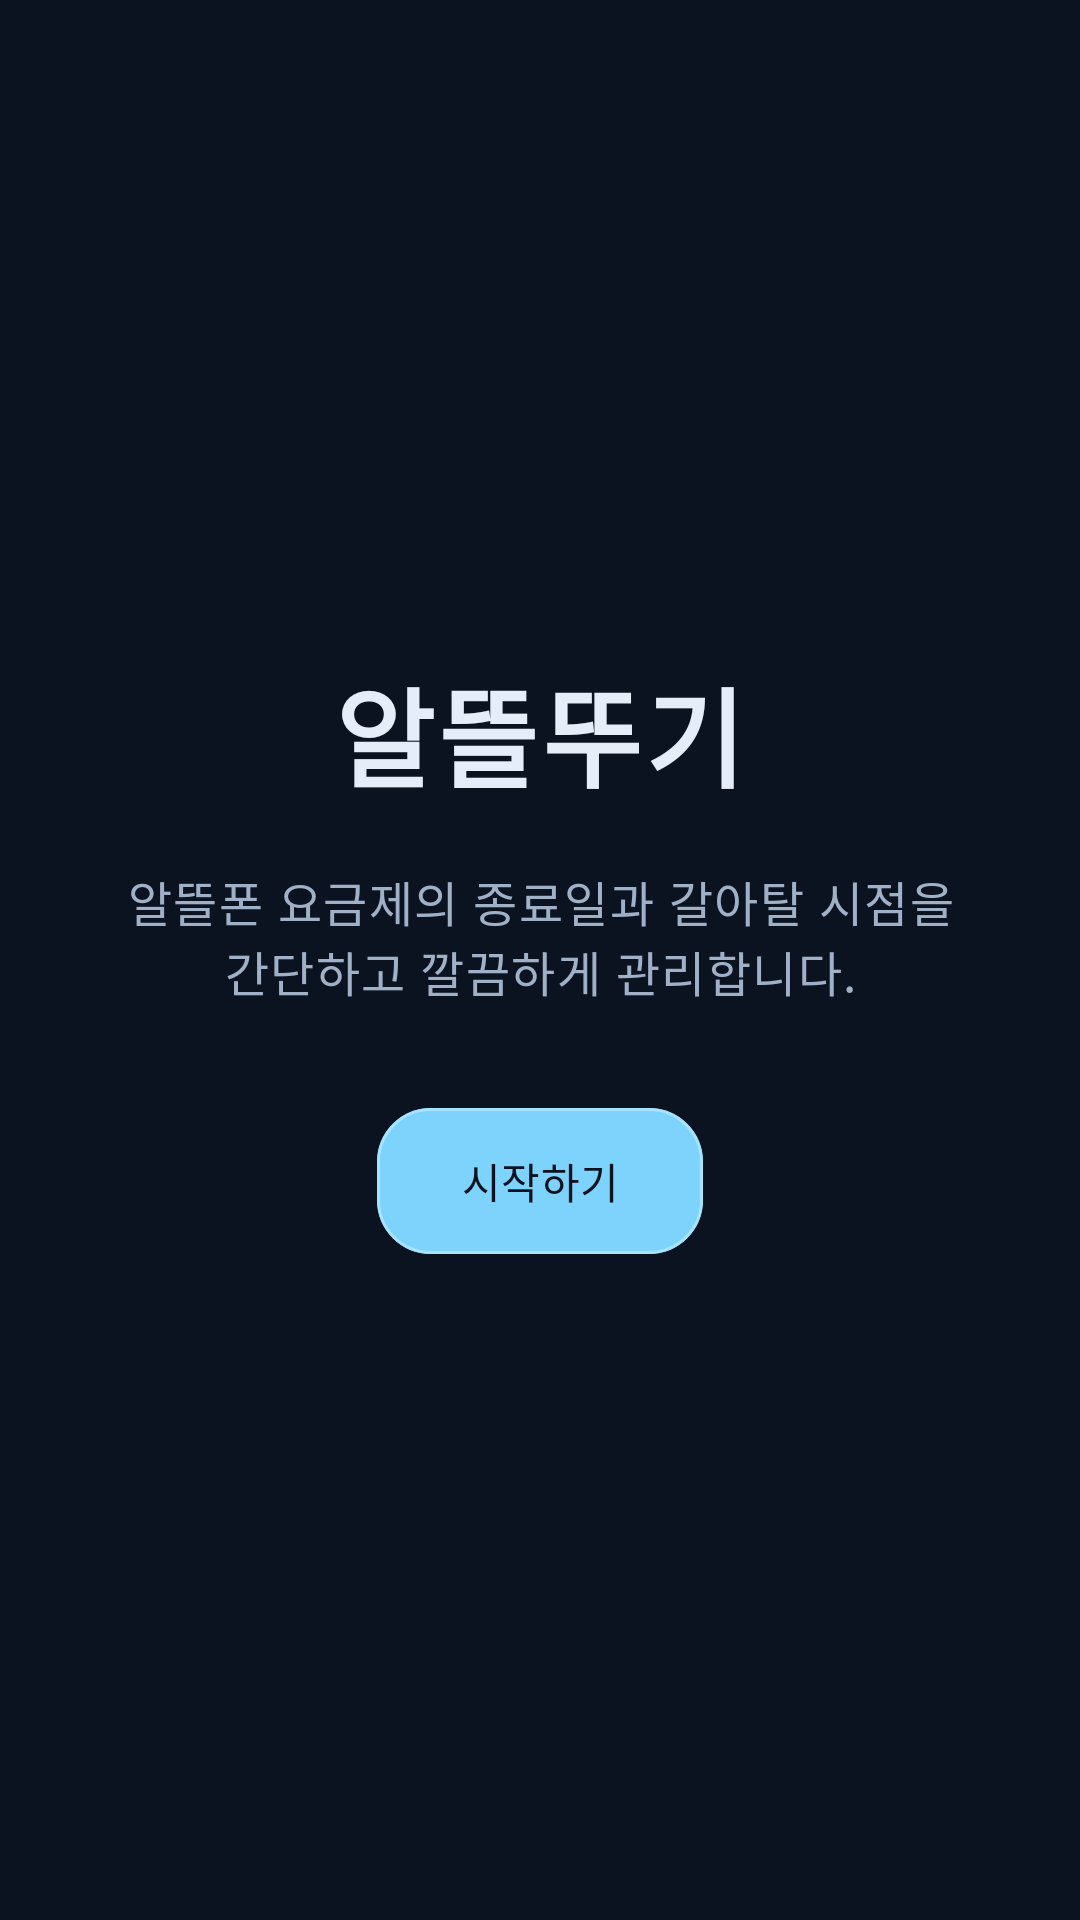

Produce the Android XML layout that renders to this screen, including the resource entries it uses.
<!-- AndroidManifest.xml: application theme Theme.Alttuldugi -->
<!-- res/layout/activity_landing.xml -->
<?xml version="1.0" encoding="utf-8"?>
<LinearLayout xmlns:android="http://schemas.android.com/apk/res/android"
    xmlns:app="http://schemas.android.com/apk/res-auto"
    android:layout_width="match_parent"
    android:layout_height="match_parent"
    android:background="@color/surface_background"
    android:gravity="center_horizontal"
    android:orientation="vertical"
    android:padding="28dp">

    <View
        android:layout_width="match_parent"
        android:layout_height="0dp"
        android:layout_weight="1" />

    <LinearLayout
        android:id="@+id/contentContainer"
        android:layout_width="match_parent"
        android:layout_height="wrap_content"
        android:gravity="center_horizontal"
        android:orientation="vertical">

        <TextView
            android:id="@+id/titleTextView"
            android:layout_width="wrap_content"
            android:layout_height="wrap_content"
            android:letterSpacing="0.04"
            android:text="@string/landing_title"
            android:textAppearance="?attr/textAppearanceDisplaySmall"
            android:textColor="@color/text_primary"
            android:textStyle="bold" />

        <TextView
            android:id="@+id/descriptionTextView"
            android:layout_width="wrap_content"
            android:layout_height="wrap_content"
            android:layout_marginTop="18dp"
            android:gravity="center"
            android:text="@string/landing_description"
            android:textAppearance="?attr/textAppearanceBodyLarge"
            android:textColor="@color/text_secondary" />

        <com.google.android.material.button.MaterialButton
            android:id="@+id/startButton"
            android:layout_width="wrap_content"
            android:layout_height="wrap_content"
            android:layout_marginTop="30dp"
            android:elevation="12dp"
            android:minWidth="0dp"
        android:paddingStart="28dp"
        android:paddingTop="14dp"
        android:paddingEnd="28dp"
        android:paddingBottom="14dp"
        android:text="@string/landing_start"
        android:textColor="@color/surface_background"
        app:backgroundTint="@color/landing_button_bg"
        app:cornerRadius="18dp"
        app:rippleColor="@color/text_primary"
        app:strokeColor="@color/landing_button_stroke"
        app:strokeWidth="1dp" />
    </LinearLayout>

    <View
        android:layout_width="match_parent"
        android:layout_height="0dp"
        android:layout_weight="1" />

</LinearLayout>
<!-- resources referenced by this layout -->
<resources>
  <color name="landing_button_bg">#7DD3FC</color>
  <color name="landing_button_stroke">#A5E3FF</color>
  <color name="surface_background">#0B1220</color>
  <color name="text_primary">#E5EEF8</color>
  <color name="text_secondary">#9FB0C7</color>
  <string name="landing_description">알뜰폰 요금제의 종료일과 갈아탈 시점을\n간단하고 깔끔하게 관리합니다.</string>
  <string name="landing_start">시작하기</string>
  <string name="landing_title">알뜰뚜기</string>
  <style name="Theme.Alttuldugi" parent="Theme.Material3.Dark.NoActionBar">
          <item name="colorPrimary">@color/brand_primary</item>
          <item name="colorPrimaryContainer">@color/brand_primary_dark</item>
          <item name="colorSecondary">@color/brand_accent</item>
          <item name="android:statusBarColor" tools:targetApi="l">@color/brand_primary_dark</item>
          <item name="android:windowBackground">@color/surface_background</item>
          <item name="android:textColorPrimary">@color/text_primary</item>
          <item name="colorSurface">@color/surface_card</item>
          <item name="colorSurfaceContainer">@color/surface_card_alt</item>
          <item name="colorOnSurface">@color/text_primary</item>
          <item name="colorOutline">@color/divider_dark</item>
      </style>
  <color name="brand_primary">#34D399</color>
  <color name="brand_primary_dark">#065F46</color>
  <color name="brand_accent">#FBBF24</color>
  <color name="surface_card">#121A2A</color>
  <color name="surface_card_alt">#182235</color>
  <color name="divider_dark">#2A3A55</color>
</resources>
